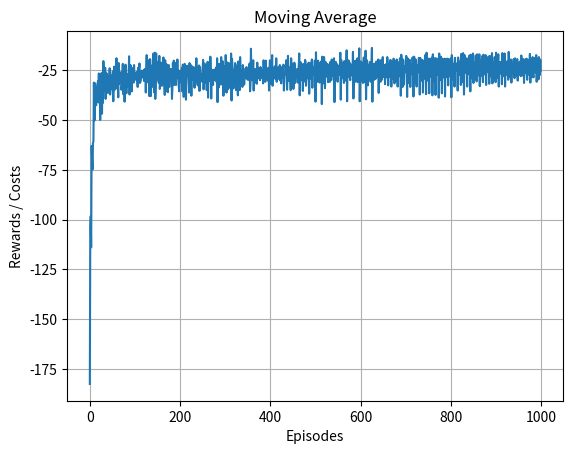

Python code for this plot:
# This is an extension of GridWorld_Env-3 
# In this extension I have made following changes

# 1. Made it general for X*Y grid example
# 2. Give a heavy penalty for agent for trying to run out of the grid, i.e. hitting the boundary

class GridWorld_Env:
    def __init__(self, hor, ver):
        self.actions = ["left", "up", "right", "down"] # 0=Left, 1=Up, 2=right, 3=Down 
        self.x = 0
        self.y = 0
        self.MAX_HOR_VAL = hor-1
        self.MAX_VER_VAL = ver-1
        self.done = False
        self.episode_length = 0
        self.no_operation = False
        self.state_observation = [self.x, self.y]
        
    def reset(self):
        self.done = False
        self.episode_length = 0
        self.x, self.y = 0, 0
        self.state_observation = [self.x, self.y]
        return [self.x, self.y]
    
    def action_space(self):
        return self.actions
  
    def step(self, action):
        if self.state_observation == [self.MAX_HOR_VAL, self.MAX_VER_VAL]:
            self.done = True
            self.no_operation = False
            return np.array(self.state_observation), self.reward, self.done, self.no_operation, self.episode_length
        elif self.episode_length > 200:
            self.done = True
            self.no_operation = True
            return np.array(self.state_observation), self.reward, self.done, self.no_operation, self.episode_length
        
        self.action = action
        self.reward = self.get_reward()
        self.state_observation = self.take_action()
        self.episode_length += 1
        self.no_operation = False
        
        if(self.episode_length >= 200):
            self.done = True
        
        return np.array(self.state_observation), self.reward, self.done, self.no_operation, self.episode_length
    
    def get_reward(self):
        '''
        Return value : rewards
        Input argument. 
        '''
        if (self.x == 0 and self.action == "left") or (self.x == self.MAX_HOR_VAL and self.action == "right"):
            return -2
        elif (self.y == 0 and self.action == "down") or (self.y == self.MAX_VER_VAL and self.action == "up"):
            return -2
        elif (self.x, self.y) == (self.MAX_HOR_VAL-1, self.MAX_VER_VAL) and self.action == "right":
            return 0
        elif (self.x, self.y) == (self.MAX_HOR_VAL, self.MAX_VER_VAL-1) and self.action == "up":
            return 0
        else:
            return -1
    
    def take_action(self):
#         # Check Errors
#         if self.x < 0 or self.y < 0 or self.x > self.MAX_HOR_VAL or self.y > self.MAX_VER_VAL:
#             print("Error in getting the state. Please execute the reset() function")
#             return (np.inf*-1)
                
        if self.x > -1 and self.x <= self.MAX_HOR_VAL:
            if (self.action == "left" and self.x == 0) or (self.action == "right" and self.x == self.MAX_HOR_VAL):
                self.x = self.x
            elif(self.action == "left"):
                self.x -= 1
            elif(self.action == "right"):
                self.x += 1
            else:
                self.x = self.x
                
        if self.y > -1 and self.y <= self.MAX_VER_VAL:
            if (self.action == "down" and self.y == 0) or (self.action == "up" and self.y == self.MAX_HOR_VAL):
                self.y = self.y
            elif(self.action == "down"):
                self.y -= 1
            elif(self.action == "up"):
                self.y += 1
            else:
                self.y = self.y
                        
        return [self.x, self.y]
    


def best_state_action_value(current_state):
    max_val = np.inf*-1
#     from IPython.core.debugger import Tracer; Tracer()() 
    for key in current_state.keys():
        if current_state[key] > max_val:
            max_val = current_state[key]
            best_action = key
    return best_action, max_val

def current_state_to_string(state):
    current_state = ''.join(str(int(e)) for e in state)
    return current_state

def get_all_states_as_strings():
    states = []
    for i in range(MAX_HOR_LENGTH):
        for j in range(MAX_VER_LENGTH):
            tmp = [i,j]
            states.append("".join(str(a) for a in tmp))
    return states

def initialize_Q():
    Q = {}
    states = get_all_states_as_strings()
    for state in states:
        Q[state] = {}
        for i in range(4): #Number of actions = 4
            Q[state][i] = np.random.uniform(-2,2,1)
    return Q


import numpy as np
import pandas as pd

MAX_HOR_LENGTH = 4
MAX_VER_LENGTH = 4
MAX_STATES = MAX_HOR_LENGTH*MAX_HOR_LENGTH
TOTAL_EPISODES = 1000
SIM_RUN = 10
SHOW_EVERY = 10
OBSERVATION_SPACE = 2
LEARNING_RATE = 0.05 # alpha in the literature
DISCOUNT = 0.95 # gamma IN the literature
EPSILON = 0.1
START_EPSILON_DECAYING = 150
END_EPSILON_DECAYING = 600
epsilon_decay_value = EPSILON/(END_EPSILON_DECAYING - START_EPSILON_DECAYING)

Summed_reward = []

for sim in range(SIM_RUN):
    EPSILON = 0.1 
    done = False
    
    agent = GridWorld_Env(MAX_HOR_LENGTH, MAX_VER_LENGTH)
    Q_table = initialize_Q() 

    Total_running_reward = []
    action_space = agent.action_space()
    action_indexes = [i for i in range(len(action_space))]
    cnt = 0
    no_op = False
    for episode in range(TOTAL_EPISODES):
        done = False
        current_state = agent.reset()
        cnt += 1
        total_episode_reward = 0
        episode_length = 0

        while not done:
            current_state_str = current_state_to_string(current_state)
            kind_of_selection_ = 'None'

            if np.random.uniform() > EPSILON:
                action, max_qt1 = best_state_action_value(Q_table[current_state_str])
                kind_of_selection_ = 'Greedy'
            else:
                action = np.random.choice(action_indexes)
                max_qt1 = Q_table[current_state_str][action]
                kind_of_selection_ = 'Random'

            next_state, reward, done, no_op, episode_length = agent.step(action_space[action])
            total_episode_reward += reward
            Q_table[current_state_str][action] += LEARNING_RATE*(reward + DISCOUNT*max_qt1 - Q_table[current_state_str][action])
#             print(f'current state : {current_state}. Action : {action_space[action]}. Next state: {next_state}. Kind of Sel: {kind_of_selection_}')
            current_state = next_state;
            cnt+=1

        Total_running_reward.append(total_episode_reward)
        
        if END_EPSILON_DECAYING >= episode >= START_EPSILON_DECAYING:
            EPSILON -= epsilon_decay_value
    
    if sim == 0:
        Summed_reward = Total_running_reward
    else: 
        Summed_reward = np.vstack((Summed_reward,Total_running_reward))
        
    if sim % SHOW_EVERY == 0:
        print(sim)

# Displaying average reward

df = pd.DataFrame(Summed_reward)
Mean_total_reward = df.mean()
Mean_total_reward
# print('--------------------------')
# print(f'Numer of steps per episode : {episode_length}. Reward : {Total_running_reward}')


def best_state_action_value_(current_state):
    max_val = np.inf*-1
#     from IPython.core.debugger import Tracer; Tracer()() 
    for key in current_state.keys():
        if current_state[key] > max_val:
            max_val = current_state[key]
            best_action = key
    return best_action, max_val

Total_running_reward = []
action_space = agent.action_space()
action_indexes = [i for i in range(len(action_space))]
cnt = 0
no_op = False

done = False
current_state = agent.reset()
total_episode_reward = 0
episode_length = 0

while not done:
    current_state_str = current_state_to_string(current_state)
    action, max_qt1 = best_state_action_value_(Q_table[current_state_str])

    next_state, reward, done, no_op, episode_length = agent.step(action_space[action])
    total_episode_reward += reward
    Q_table[current_state_str][action] += LEARNING_RATE*(reward + DISCOUNT*max_qt1 - Q_table[current_state_str][action])
    print(f'current state : {current_state}. Action : {action_space[action]}. Next state: {next_state}. Kind of Sel: {kind_of_selection_}')
    current_state = next_state;
    cnt+=1

Total_running_reward.append(total_episode_reward)

print(f'Numer of steps per episode : {episode_length}. Reward : {Total_running_reward}')

Q_table

import matplotlib.pyplot as plt

plt.plot(Mean_total_reward)
plt.grid()
plt.title('Mean reward after 50 simulation of 1000 Episode each')
plt.xlabel('Episodes')
plt.ylabel('Rewards / Costs')
plt.show()

# Moving average
N = 100
cumsum, moving_aves = [0], []

for i, x in enumerate(Total_running_reward, 1):
    cumsum.append(cumsum[i-1] + x)
    if i>=N:
        moving_ave = (cumsum[i] - cumsum[i-N])/N
        #can do stuff with moving_ave here
        moving_aves.append(moving_ave)

plt.plot(moving_aves)
plt.title('Moving Average')
plt.show()

Test_reward = 0
# current_state = agent.reset()

Q_ = Q_table
Test_reward_mat = []
for ep in range(1):
    done = False
    current_state = agent.reset()
    Test_reward = 0
    print('-------------------\n')
    while not done:
        current_state_str = current_state_to_string(current_state)
        action, max_qt1 = best_state_action_value(Q_[current_state_str])
        next_state, reward, done, no_op, episode_length = agent.step(action_space[action])
        Test_reward+=reward
        print(f'Current State : {current_state}, Action: {action_space[action]}, Next_State : {next_state}')
        current_state = next_state
        
    Test_reward_mat.append(Test_reward)

for i in range(len(Test_reward_mat)):
    print(f'Test Reward for sim {i} is : {Test_reward_mat[i]}')

Q_